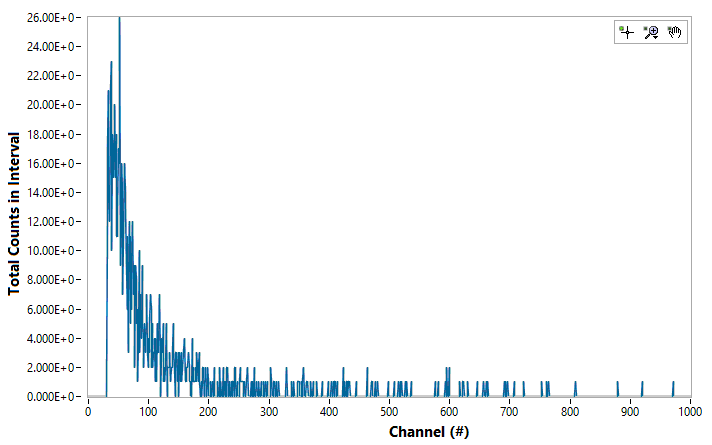

The data file committed next to this chart (first rows):
Channel#, Photon Energy (keV), Intenisty (ct)
0, 0, 0
1, 0, 0
2, 0, 0
3, 0, 0
4, 0, 0
5, 0, 0
6, 0, 0
7, 0, 0
8, 0, 0
9, 0, 0
10, 0, 0
11, 0, 0
12, 0, 0
13, 0, 0
14, 0, 0
15, 0, 0
16, 0, 0
17, 0, 0
18, 0, 0
19, 0, 0
20, 0, 0
21, 0, 0
22, 0, 0
23, 0, 0
24, 0, 0
25, 0, 0
26, 0, 0
27, 0, 0
28, 0, 0
29, 0, 0
30, 0, 0
31, 0, 12
32, 0, 17
33, 0, 21
34, 0, 14
35, 0, 12
36, 0, 19
37, 0, 21
38, 0, 23
39, 0, 10
40, 0, 18
41, 0, 18
42, 0, 15
43, 0, 17
44, 0, 20
45, 0, 15
46, 0, 18
47, 0, 12
48, 0, 11
49, 0, 13
50, 0, 18
51, 0, 18
52, 0, 26
53, 0, 9
54, 0, 12
55, 0, 16
56, 0, 14
57, 0, 7
58, 0, 11
59, 0, 16
... 4,036 more rows
